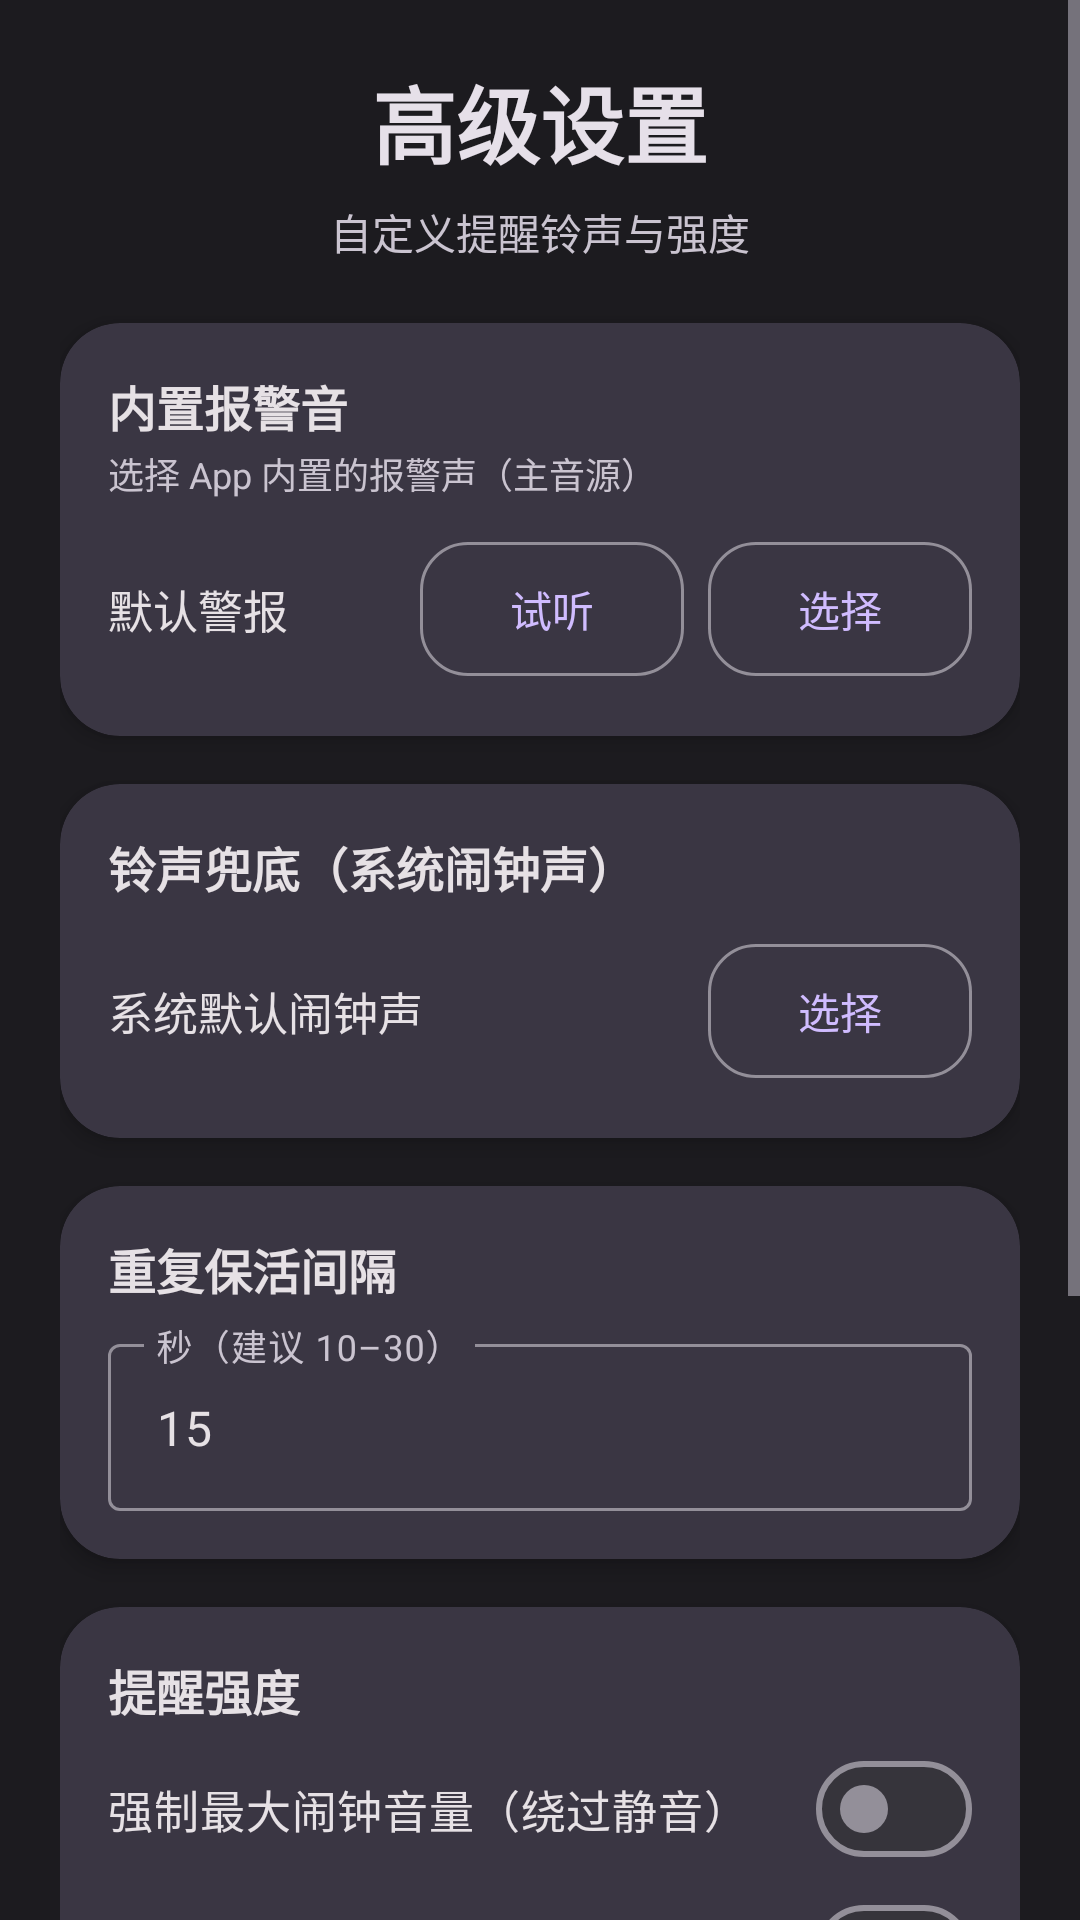

Layout XML and referenced resources for this Android screen:
<!-- AndroidManifest.xml: application theme Theme.SmsAlert -->
<!-- res/layout/activity_settings.xml -->
<?xml version="1.0" encoding="utf-8"?>
<ScrollView xmlns:android="http://schemas.android.com/apk/res/android"
    xmlns:app="http://schemas.android.com/apk/res-auto"
    android:layout_width="match_parent"
    android:layout_height="match_parent"
    android:fillViewport="true"
    android:background="?android:attr/colorBackground">

    <LinearLayout
        android:layout_width="match_parent"
        android:layout_height="wrap_content"
        android:orientation="vertical"
        android:padding="20dp">

        <TextView
            android:layout_width="match_parent"
            android:layout_height="wrap_content"
            android:text="@string/section_settings"
            android:textSize="28sp"
            android:textStyle="bold"
            android:textColor="?attr/colorOnBackground"
            android:gravity="center"
            android:layout_marginBottom="6dp" />

        <TextView
            android:layout_width="match_parent"
            android:layout_height="wrap_content"
            android:text="@string/settings_subtitle"
            android:textSize="14sp"
            android:textColor="?attr/colorOnSurfaceVariant"
            android:gravity="center"
            android:layout_marginBottom="20dp" />

        
        <com.google.android.material.card.MaterialCardView
            style="@style/Widget.SmsAlert.Card"
            android:layout_width="match_parent"
            android:layout_height="wrap_content"
            android:layout_marginBottom="16dp">

            <LinearLayout
                android:layout_width="match_parent"
                android:layout_height="wrap_content"
                android:orientation="vertical">

                <TextView
                    android:layout_width="wrap_content"
                    android:layout_height="wrap_content"
                    android:text="@string/label_builtin_alarm"
                    android:textSize="16sp"
                    android:textStyle="bold"
                    android:textColor="?attr/colorOnSurface" />

                <TextView
                    android:layout_width="wrap_content"
                    android:layout_height="wrap_content"
                    android:layout_marginTop="2dp"
                    android:layout_marginBottom="10dp"
                    android:text="@string/builtin_alarm_hint"
                    android:textSize="12sp"
                    android:textColor="?attr/colorOnSurfaceVariant" />

                <LinearLayout
                    android:layout_width="match_parent"
                    android:layout_height="wrap_content"
                    android:orientation="horizontal"
                    android:gravity="center_vertical">

                    <TextView
                        android:id="@+id/tvBuiltinAlarm"
                        android:layout_width="0dp"
                        android:layout_height="wrap_content"
                        android:layout_weight="1"
                        android:ellipsize="end"
                        android:maxLines="1"
                        android:text="@string/alarm_default"
                        android:textColor="?attr/colorOnSurface"
                        android:textSize="15sp" />

                    <com.google.android.material.button.MaterialButton
                        android:id="@+id/btnPreviewAlarm"
                        style="@style/Widget.SmsAlert.Button.Outlined"
                        android:layout_width="wrap_content"
                        android:layout_height="wrap_content"
                        android:layout_marginEnd="8dp"
                        android:text="@string/alarm_preview" />

                    <com.google.android.material.button.MaterialButton
                        android:id="@+id/btnBuiltinAlarm"
                        style="@style/Widget.SmsAlert.Button.Outlined"
                        android:layout_width="wrap_content"
                        android:layout_height="wrap_content"
                        android:text="@string/btn_choose" />
                </LinearLayout>
            </LinearLayout>
        </com.google.android.material.card.MaterialCardView>

        
        <com.google.android.material.card.MaterialCardView
            style="@style/Widget.SmsAlert.Card"
            android:layout_width="match_parent"
            android:layout_height="wrap_content"
            android:layout_marginBottom="16dp">

            <LinearLayout
                android:layout_width="match_parent"
                android:layout_height="wrap_content"
                android:orientation="vertical">

                <TextView
                    android:layout_width="wrap_content"
                    android:layout_height="wrap_content"
                    android:layout_marginBottom="10dp"
                    android:text="@string/label_ringtone"
                    android:textSize="16sp"
                    android:textStyle="bold"
                    android:textColor="?attr/colorOnSurface" />

                <LinearLayout
                    android:layout_width="match_parent"
                    android:layout_height="wrap_content"
                    android:orientation="horizontal"
                    android:gravity="center_vertical">

                    <TextView
                        android:id="@+id/tvRingtone"
                        android:layout_width="0dp"
                        android:layout_height="wrap_content"
                        android:layout_weight="1"
                        android:ellipsize="end"
                        android:maxLines="1"
                        android:text="@string/default_ringtone"
                        android:textColor="?attr/colorOnSurface"
                        android:textSize="15sp" />

                    <com.google.android.material.button.MaterialButton
                        android:id="@+id/btnRingtone"
                        style="@style/Widget.SmsAlert.Button.Outlined"
                        android:layout_width="wrap_content"
                        android:layout_height="wrap_content"
                        android:text="@string/btn_choose" />
                </LinearLayout>
            </LinearLayout>
        </com.google.android.material.card.MaterialCardView>

        
        <com.google.android.material.card.MaterialCardView
            style="@style/Widget.SmsAlert.Card"
            android:layout_width="match_parent"
            android:layout_height="wrap_content"
            android:layout_marginBottom="16dp">

            <LinearLayout
                android:layout_width="match_parent"
                android:layout_height="wrap_content"
                android:orientation="vertical">

                <TextView
                    android:layout_width="wrap_content"
                    android:layout_height="wrap_content"
                    android:layout_marginBottom="8dp"
                    android:text="@string/label_interval"
                    android:textSize="16sp"
                    android:textStyle="bold"
                    android:textColor="?attr/colorOnSurface" />

                <com.google.android.material.textfield.TextInputLayout
                    style="@style/Widget.Material3.TextInputLayout.OutlinedBox"
                    android:layout_width="match_parent"
                    android:layout_height="wrap_content"
                    android:hint="@string/hint_interval"
                    app:hintEnabled="true">

                    <com.google.android.material.textfield.TextInputEditText
                        android:id="@+id/etInterval"
                        android:layout_width="match_parent"
                        android:layout_height="wrap_content"
                        android:inputType="number"
                        android:text="15" />
                </com.google.android.material.textfield.TextInputLayout>
            </LinearLayout>
        </com.google.android.material.card.MaterialCardView>

        
        <com.google.android.material.card.MaterialCardView
            style="@style/Widget.SmsAlert.Card"
            android:layout_width="match_parent"
            android:layout_height="wrap_content"
            android:layout_marginBottom="20dp">

            <LinearLayout
                android:layout_width="match_parent"
                android:layout_height="wrap_content"
                android:orientation="vertical">

                <TextView
                    android:layout_width="wrap_content"
                    android:layout_height="wrap_content"
                    android:layout_marginBottom="4dp"
                    android:text="@string/label_alert_options"
                    android:textSize="16sp"
                    android:textStyle="bold"
                    android:textColor="?attr/colorOnSurface" />

                <com.google.android.material.materialswitch.MaterialSwitch
                    android:id="@+id/cbMaxVolume"
                    android:layout_width="match_parent"
                    android:layout_height="wrap_content"
                    android:paddingVertical="10dp"
                    android:text="@string/opt_max_volume"
                    android:textColor="?attr/colorOnSurface"
                    android:textSize="15sp" />

                <com.google.android.material.materialswitch.MaterialSwitch
                    android:id="@+id/cbVibrate"
                    android:layout_width="match_parent"
                    android:layout_height="wrap_content"
                    android:paddingVertical="10dp"
                    android:text="@string/opt_vibrate"
                    android:textColor="?attr/colorOnSurface"
                    android:textSize="15sp" />

                <com.google.android.material.materialswitch.MaterialSwitch
                    android:id="@+id/cbFlash"
                    android:layout_width="match_parent"
                    android:layout_height="wrap_content"
                    android:paddingVertical="10dp"
                    android:text="@string/opt_flash"
                    android:textColor="?attr/colorOnSurface"
                    android:textSize="15sp" />

                <com.google.android.material.materialswitch.MaterialSwitch
                    android:id="@+id/cbTts"
                    android:layout_width="match_parent"
                    android:layout_height="wrap_content"
                    android:paddingVertical="10dp"
                    android:text="@string/opt_tts"
                    android:textColor="?attr/colorOnSurface"
                    android:textSize="15sp" />

                <com.google.android.material.materialswitch.MaterialSwitch
                    android:id="@+id/cbTtsBody"
                    android:layout_width="match_parent"
                    android:layout_height="wrap_content"
                    android:paddingVertical="10dp"
                    android:text="@string/opt_tts_body"
                    android:textColor="?attr/colorOnSurface"
                    android:textSize="15sp" />
            </LinearLayout>
        </com.google.android.material.card.MaterialCardView>

        <com.google.android.material.button.MaterialButton
            android:id="@+id/btnSave"
            android:layout_width="match_parent"
            android:layout_height="wrap_content"
            android:text="@string/btn_save" />
    </LinearLayout>
</ScrollView>
<!-- resources referenced by this layout -->
<resources>
  <string name="alarm_default">默认警报</string>
  <string name="alarm_preview">试听</string>
  <string name="btn_choose">选择</string>
  <string name="btn_save">保存并返回</string>
  <string name="builtin_alarm_hint">选择 App 内置的报警声（主音源）</string>
  <string name="default_ringtone">系统默认闹钟声</string>
  <string name="hint_interval">秒（建议 10–30）</string>
  <string name="label_alert_options">提醒强度</string>
  <string name="label_builtin_alarm">内置报警音</string>
  <string name="label_interval">重复保活间隔</string>
  <string name="label_ringtone">铃声兜底（系统闹钟声）</string>
  <string name="opt_flash">锁屏界面红色闪烁</string>
  <string name="opt_max_volume">强制最大闹钟音量（绕过静音）</string>
  <string name="opt_tts">语音播报（女声念出关键词 / 号码）</string>
  <string name="opt_tts_body">语音同时朗读短信正文</string>
  <string name="opt_vibrate">强震动</string>
  <string name="section_settings">高级设置</string>
  <string name="settings_subtitle">自定义提醒铃声与强度</string>
  <style name="Widget.SmsAlert.Button.Outlined" parent="Widget.Material3.Button.OutlinedButton">
          <item name="cornerRadius">16dp</item>
          <item name="android:textSize">14sp</item>
          <item name="android:paddingTop">12dp</item>
          <item name="android:paddingBottom">12dp</item>
      </style>
  <style name="Widget.SmsAlert.Card" parent="Widget.Material3.CardView.Elevated">
          <item name="cardCornerRadius">20dp</item>
          <item name="cardElevation">4dp</item>
          <item name="cardBackgroundColor">@color/surface</item>
          <item name="contentPadding">16dp</item>
      </style>
  <style name="Theme.SmsAlert" parent="Theme.Material3.Dark.NoActionBar">
          
          <item name="colorPrimary">@color/primary</item>
          <item name="colorOnPrimary">@color/on_primary</item>
          <item name="colorPrimaryContainer">@color/primary_container</item>
          <item name="colorOnPrimaryContainer">@color/on_primary_container</item>
  
          
          <item name="colorSecondary">@color/accent</item>
          <item name="colorOnSecondary">@color/on_accent</item>
  
          
          <item name="android:colorBackground">@color/background</item>
          <item name="colorSurface">@color/surface</item>
          <item name="colorSurfaceVariant">@color/surface_variant</item>
          <item name="colorOnSurface">@color/on_surface</item>
          <item name="colorOnSurfaceVariant">@color/on_surface_variant</item>
  
          
          <item name="colorError">@color/error</item>
          <item name="colorOnErrorContainer">@color/on_error_container</item>
  
          
          <item name="colorOutline">@color/outline</item>
  
          
          <item name="android:statusBarColor">@color/background</item>
          <item name="android:navigationBarColor">@color/background</item>
          <item name="android:windowLightStatusBar">false</item>
  
          
          <item name="materialButtonStyle">@style/Widget.SmsAlert.Button</item>
          <item name="materialButtonOutlinedStyle">@style/Widget.SmsAlert.Button.Outlined</item>
      </style>
  <color name="surface">#2B2930</color>
  <color name="primary">#D0BCFF</color>
  <color name="on_primary">#381E72</color>
  <color name="primary_container">#4F378B</color>
  <color name="on_primary_container">#EADDFF</color>
  <color name="accent">#03DAC6</color>
  <color name="on_accent">#003735</color>
  <color name="background">#1C1B1F</color>
  <color name="surface_variant">#49454F</color>
  <color name="on_surface">#E6E1E5</color>
  <color name="on_surface_variant">#CAC4D0</color>
  <color name="error">#F87171</color>
  <color name="on_error_container">#FFDAD6</color>
  <color name="outline">#938F99</color>
  <style name="Widget.SmsAlert.Button" parent="Widget.Material3.Button">
          <item name="cornerRadius">16dp</item>
          <item name="android:textSize">15sp</item>
          <item name="android:paddingTop">14dp</item>
          <item name="android:paddingBottom">14dp</item>
      </style>
</resources>
